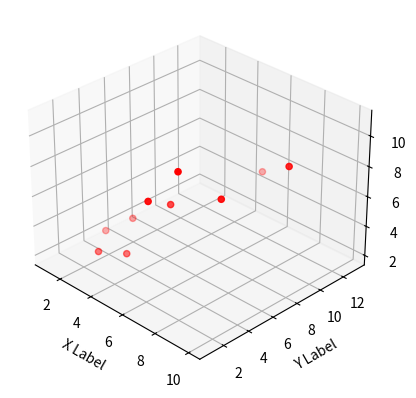

This chart was generated by the following Python code:
# -*- coding: utf-8 -*-
"""
Created on Wed Apr 17 15:08:55 2019

@author: zosia
"""

from mpl_toolkits.mplot3d import Axes3D
import matplotlib.pyplot as plt

fig = plt.figure()
ax = fig.add_subplot(111, projection='3d')

x =[1,2,3,4,5,6,7,8,9,10]
y =[5,6,2,3,13,4,1,2,4,8]
z =[2,3,3,3,5,7,9,11,9,10]

ax.scatter(x, y, z, c='r', marker='o')

ax.set_xlabel('X Label')
ax.set_ylabel('Y Label')
ax.set_zlabel('Z Label')

for i in range(0, 360, 45):
    ax.view_init(None, i)
    plt.show()


